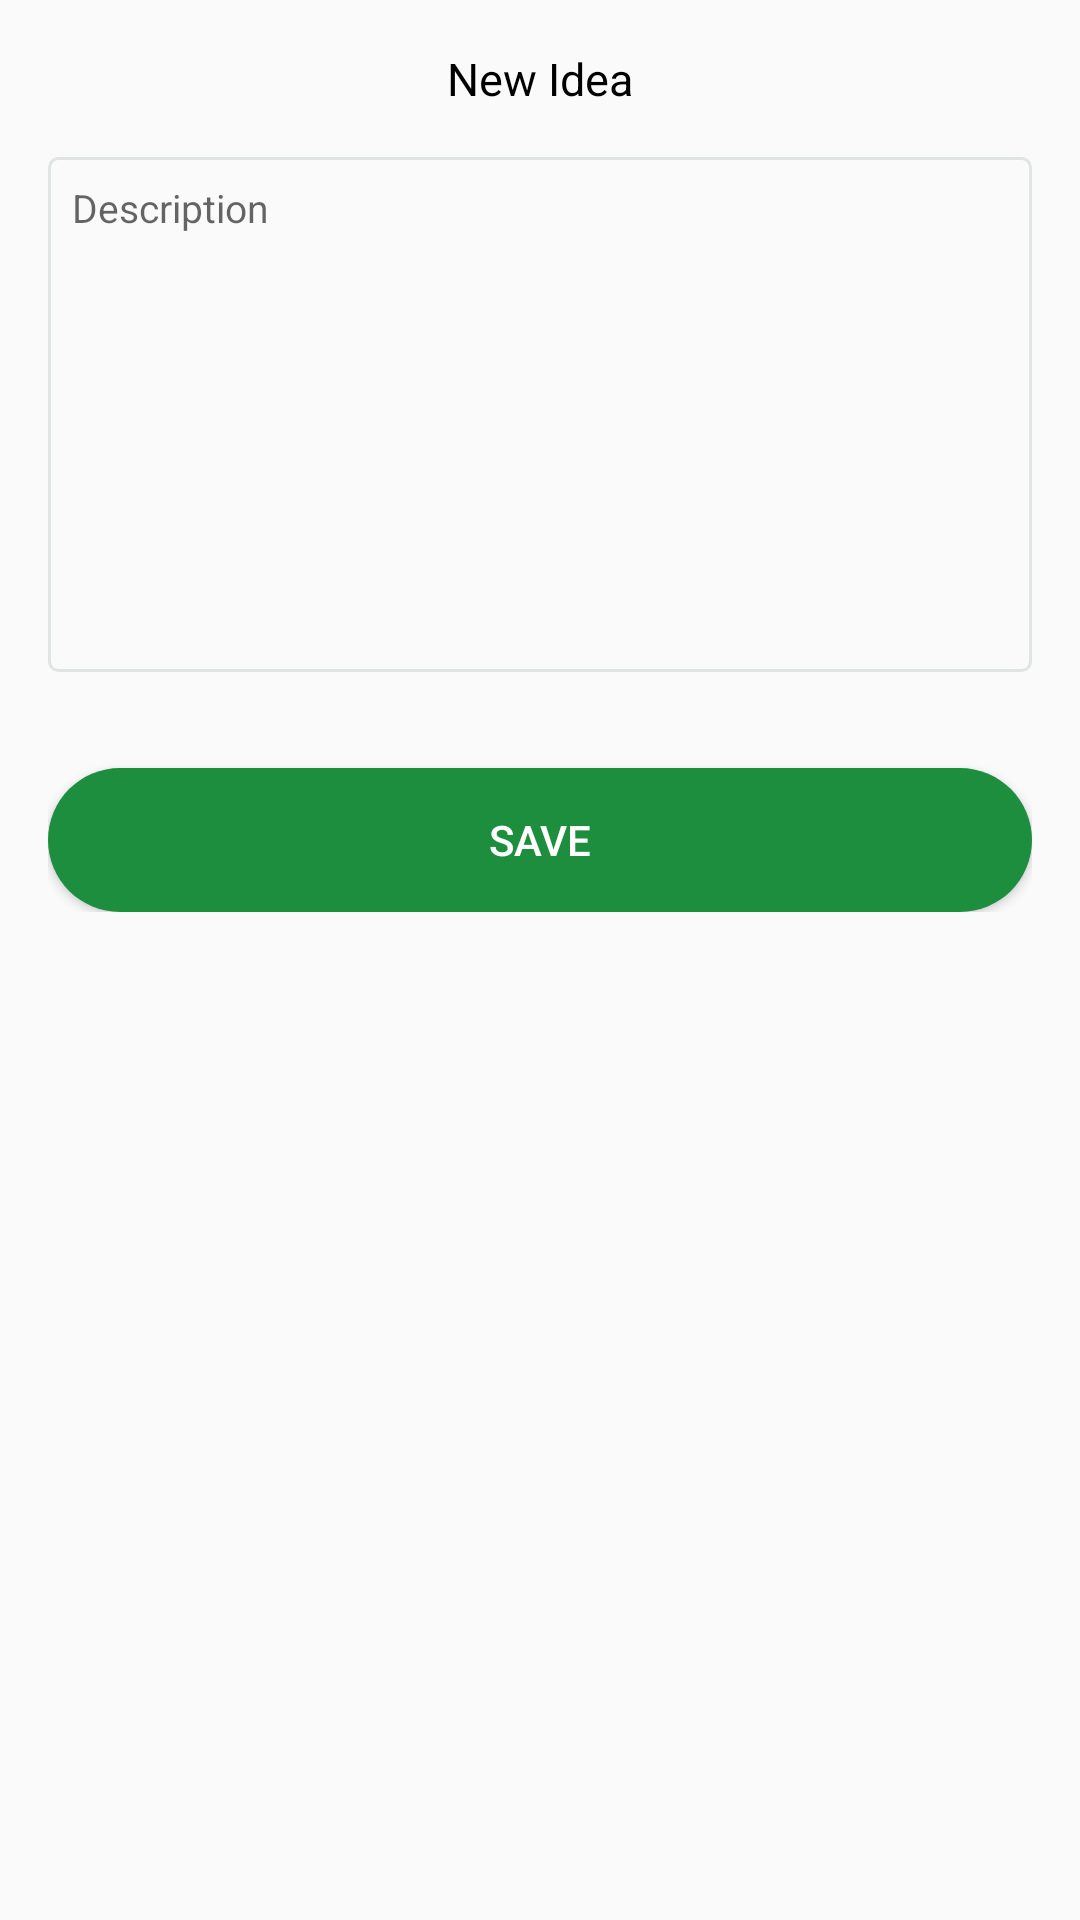

Here is an Android app screen rendered from its layout file. Give the layout XML and the strings, colors and styles it references.
<!-- AndroidManifest.xml: application theme MyMaterialTheme -->
<!-- res/layout/new_idea_fragment.xml -->
<?xml version="1.0" encoding="utf-8"?>
<android.support.v4.widget.NestedScrollView
    xmlns:android="http://schemas.android.com/apk/res/android"
    android:layout_width="match_parent"
    android:layout_height="match_parent">

    <LinearLayout
        android:layout_width="match_parent"
        android:layout_height="wrap_content"
        android:orientation="vertical"
        android:padding="16dp">

        <TextView
            android:id="@+id/header"
            android:layout_width="match_parent"
            android:layout_height="wrap_content"
            android:gravity="center"
            android:textColor="@color/black"
            android:textSize="15sp"
            android:text="@string/new_idea" />

        <FrameLayout
            android:layout_width="match_parent"
            android:layout_height="wrap_content"
            android:layout_marginTop="16dp"
            android:background="@drawable/edittext_bordered">

            <EditText
                android:id="@+id/description"
                android:layout_width="match_parent"
                android:layout_height="wrap_content"
                android:background="@drawable/edittext_not_bordered"
                android:gravity="start|top"
                android:lines="10"
                android:textSize="13sp"
                android:hint="Description" />

        </FrameLayout>

        <Button
            android:id="@+id/save"
            android:layout_width="match_parent"
            android:layout_height="wrap_content"
            android:background="@drawable/primary_button_rounded"
            android:layout_marginTop="32dp"
            android:textColor="@color/white"
            android:text="@string/save" />

    </LinearLayout>

</android.support.v4.widget.NestedScrollView>
<!-- resources referenced by this layout -->
<resources>
  <color name="black">#000000</color>
  <color name="white">#FFFFFF</color>
  <!-- drawable edittext_bordered (drawable) -->
  <?xml version="1.0" encoding="utf-8"?>
  <shape xmlns:android="http://schemas.android.com/apk/res/android" android:shape="rectangle">
  
      <padding
          android:right="8dp"
          android:top="8dp"
          android:left="8dp"
          android:bottom="8dp" />
  
      <corners
          android:radius="3dp" />
  
      <stroke
          android:width="1dp"
          android:color="#E1E4E4" />
  
  </shape>
  <!-- drawable primary_button_rounded (drawable) -->
  <?xml version="1.0" encoding="utf-8"?>
  <selector xmlns:android="http://schemas.android.com/apk/res/android">
  
      <item
          android:state_enabled="true"
          android:state_pressed="false"
          android:drawable="@drawable/primary_button_enabled_rounded" />
      <item
          android:state_pressed="true"
          android:state_enabled="true"
          android:drawable="@drawable/primary_button_selected_rounded" />
  
  </selector>
  <string name="new_idea">New Idea</string>
  <string name="save">Save</string>
  <style name="MyMaterialTheme" parent="MyMaterialTheme.Base" />
  <!-- drawable primary_button_enabled_rounded (drawable) -->
  <?xml version="1.0" encoding="utf-8"?>
  <shape android:shape="rectangle" xmlns:android="http://schemas.android.com/apk/res/android">
  
      <solid
          android:color="@color/colorPrimary" />
  
      <corners
          android:radius="24dp" />
  
  </shape>
  <!-- drawable primary_button_selected_rounded (drawable) -->
  <?xml version="1.0" encoding="utf-8"?>
  <shape android:shape="rectangle" xmlns:android="http://schemas.android.com/apk/res/android">
  
      <solid
          android:color="@color/colorPrimaryDark" />
  
      <corners
          android:radius="24dp" />
  
  </shape>
  <style name="MyMaterialTheme.Base" parent="Theme.AppCompat.Light.NoActionBar">
          <item name="windowNoTitle">true</item>
          <item name="windowActionBar">false</item>
          <item name="colorPrimary">@color/colorPrimary</item>
          <item name="colorPrimaryDark">@color/colorPrimaryDark</item>
          <item name="colorAccent">@color/colorAccent</item>
      </style>
  <color name="colorPrimary">#1C8E3E</color>
  <color name="colorPrimaryDark">#187E37</color>
  <color name="colorAccent">#D81B60</color>
</resources>
